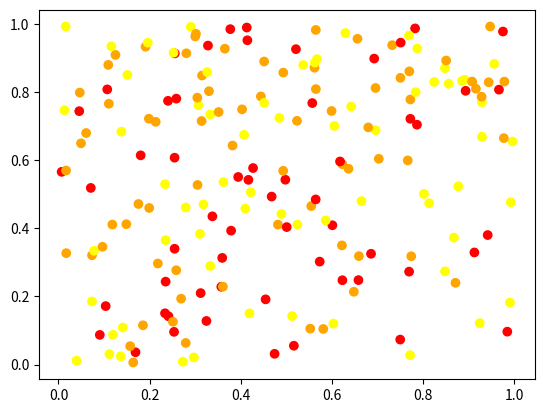

Write the Python code that produced this figure.
import numpy as np
import matplotlib.pyplot as plt
import matplotlib.colors

x = np.random.random(200)
y = np.random.random(200)
classes = np.random.randint(0, 3, 200)

custom_cmap = matplotlib.colors.ListedColormap(["red", "orange", "yellow"])

plt.scatter(x, y, c=classes, cmap=custom_cmap)
plt.show()